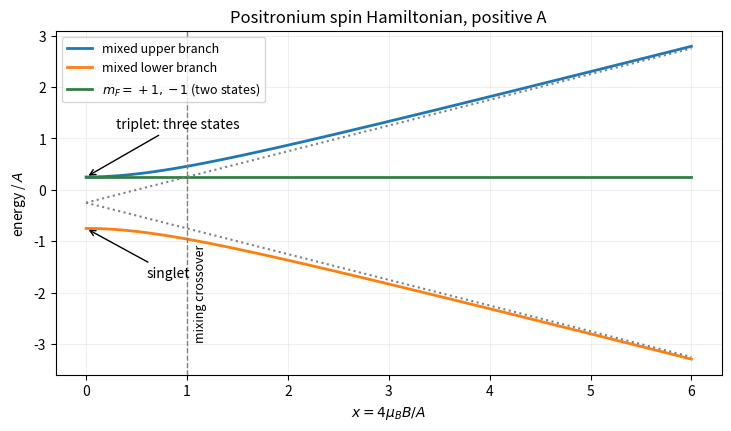

Recreate this plot in Python. (Note: this script raises an exception after producing the figure.)
from pathlib import Path
import numpy as np
import matplotlib
matplotlib.use('Agg')
import matplotlib.pyplot as plt

x=np.linspace(0,6,500);up=-.25+.5*np.sqrt(1+x*x);dn=-.25-.5*np.sqrt(1+x*x)
fig,ax=plt.subplots(figsize=(7.2,4.2),layout='constrained');ax.plot(x,up,lw=2,label='mixed upper branch');ax.plot(x,dn,lw=2,label='mixed lower branch');ax.plot(x,np.full_like(x,.25),lw=2,color='#367c46',label=r'$m_F=+1,-1$ (two states)');ax.plot(x,-.25+x/2,':',color='gray');ax.plot(x,-.25-x/2,':',color='gray');ax.axvline(1,color='gray',ls='--',lw=1)
ax.annotate('triplet: three states',(0,.25),(.3,1.2),arrowprops=dict(arrowstyle='->'),fontsize=10);ax.annotate('singlet',(0,-.75),(.6,-1.7),arrowprops=dict(arrowstyle='->'),fontsize=10);ax.text(1.07,-2.9,'mixing crossover',rotation=90,fontsize=9);ax.set(xlabel=r'$x=4\mu_BB/A$',ylabel=r'energy / $A$',title='Positronium spin Hamiltonian, positive A');ax.legend(loc='upper left',fontsize=9);ax.grid(alpha=.2)

fig.savefig(Path(__file__).stem+'.png',dpi=140,facecolor='white')
